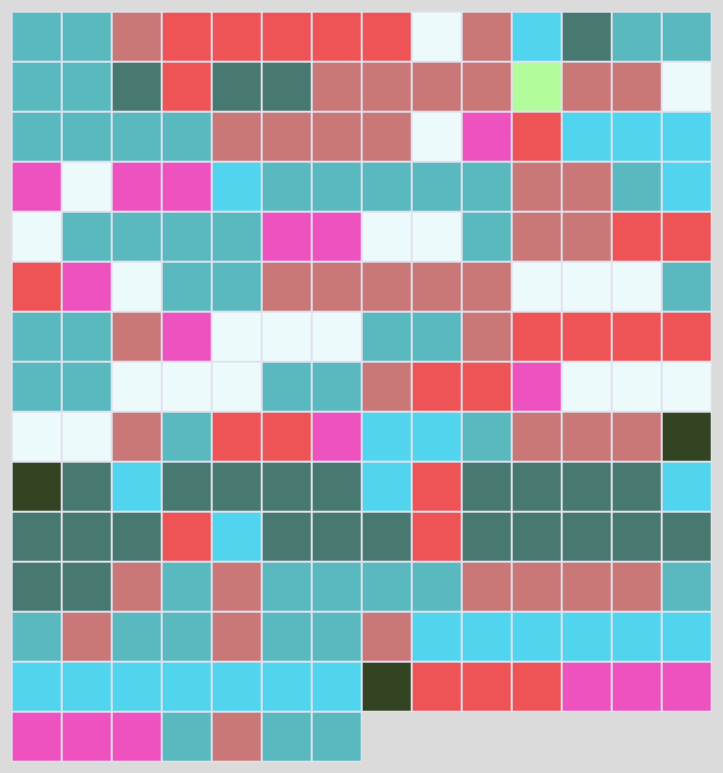
D3 v3 page, settled after 480 driven frames (8 s of simulated time); the page loaded 1 data file(s).


// ── beyond_blok.js
var data, downscale, group1, items_wide, num_patches, prefix, psize, rect_style, style_one, svg, tb, tile;

// either early onset dementia or rusty, either way - scary.

prefix = "https://raw.githubusercontent.com/zeffii/BLOK_patches/master/";


// data = tributary.cardamon;

d3.json("cardamon.json", function(data) {
    data = data;
    num_patches = data.images.length;
    items_wide = Math.floor(Math.sqrt(num_patches));
    console.log(num_patches)
    draw_content(data)
});



psize = 50;
downscale = 0.988;

style_one = {fill: '#5f22ae', stroke: '#e0e0e0', 'stroke-width': 1};
rect_style = {fill: "#a2d1e5", stroke: "#e1e1ee", 'stroke-width': 1.3708};

d3.select("body").style("background-color", rgb(219,219,219))

var svg = d3.select("svg");
var blok_patches = svg.append("g").classed("blok_patches", true);

var button_col = '#66665A';

var text_style = {
  "fill": "#0b1818", 
  "font-size": 1.194550032 +"em", 
  "font-face": "sans-serif"
};

var y_pos = 44;
var x_pos = 120;

function get_color(d) {
  if (d.toLowerCase().indexOf('readme') > -1)  return "#b2fc9b"
  if (d.toLowerCase().indexOf('pad') > -1)  return "#ee5355"
  if (d.toLowerCase().indexOf('lead') > -1)  return "#ee52bf"
  if (d.toLowerCase().indexOf('stab') > -1)  return "#51d5ef"
  if (d.toLowerCase().indexOf('bd') > -1)  return "#ca7777"
  if (d.toLowerCase().indexOf('perc') > -1)  return "#59b9be"
  if (d.toLowerCase().indexOf('tonal') > -1)  return "#487971"
  if (d.indexOf('unsorted') > -1)  return "#edfafb"
  return '#342'
}

function draw_content(data) {
       
  var sg = blok_patches.append("g")
    .classed("solo_group", true)
    .attr("transform", translate(x_pos, y_pos))  
  
  var groups = sg.selectAll("g")
    .data(data.images);
      
  var bp = groups.enter()
    .append("g")
    .classed("inlet_", true)
      .attr({
        "transform": function(d, i){ 
          var xy = get_pos((num_patches-1)-i);
          return translate(xy[0], xy[1])
        }})
  
  // for each patch group make a xlink:href
  .append("a")
      .attr({
        "xlink:href": function(d){ return prefix + d},
        "xlink:show": "new",
        "cursor": "pointer"
      })
  
  // for each patch group make a rect
  bp.append("rect")
    .style(rect_style)
    .style('fill', function(d){ return get_color(d) })
    .attr({
        "height": psize*downscale,
        "width": psize*downscale
    })

  // for each patch group make a text label
  bp.append("text")
    .text(function(d){ 
      var m = d.replace(/\\/g, "  \\  ");
      return m.replace(/_/g, " ");
    })
    .classed("patch_label", true)
      .style(text_style)
    .attr({
      'opacity':0.0,
      "transform": function(d, i){ 
          var xy = get_pos((num_patches-1)-i);
        return translate(-xy[0], -xy[1]-10)}
    })

  
  // attach mouse behaviour
  bp.each(function(d){
    var obj = d3.select(this);
    var r = obj.select('rect');
    var label = obj.select('.patch_label');

    obj.on("mouseover", function(d){
      r.transition().duration(200).style("fill", "yellow")
      label.transition().duration(200).attr({'opacity':1.0})
    })
    obj.on("mouseout", function(d){
      r.transition().duration(200).style("fill", get_color(d))
      label.transition().duration(100).attr({'opacity':0.0})
    })
  })


}


// ----------- helper functions ----------------

function get_pos(i){
  var x = psize * (i % items_wide);
  var y = psize * Math.floor(i / items_wide);
  return [x, y]
}

function translate(value_x, value_y){
  return "translate(" + [value_x, value_y] + ")"
}

function rgb(r, g ,b) { 
    return "rgb(" + [r,g,b] + ")" 
}



### data: cardamon.json
{
 "images": [
  "2014\\perc\\hat\\hat1.blkx",
  "2014\\perc\\hat\\zef_perc_shorthat.blkx",
  "2014\\perc\\kick\\zef274_perc_bd_muiBeuno.b…",
  "2014\\perc\\kick\\zef274_perc_hh_more789.bl…",
  "2014\\synth\\lead\\synth_dwm_pulselead_001.…",
  "2014\\synth\\lead\\synth_svelt_osc2_phaz.bl…",
  "2014\\synth\\lead\\synth_svelt_osc_marching…",
  "2014\\synth\\lead\\synth_svelt_osc_marching…",
  "... 195 more items"
 ]
}